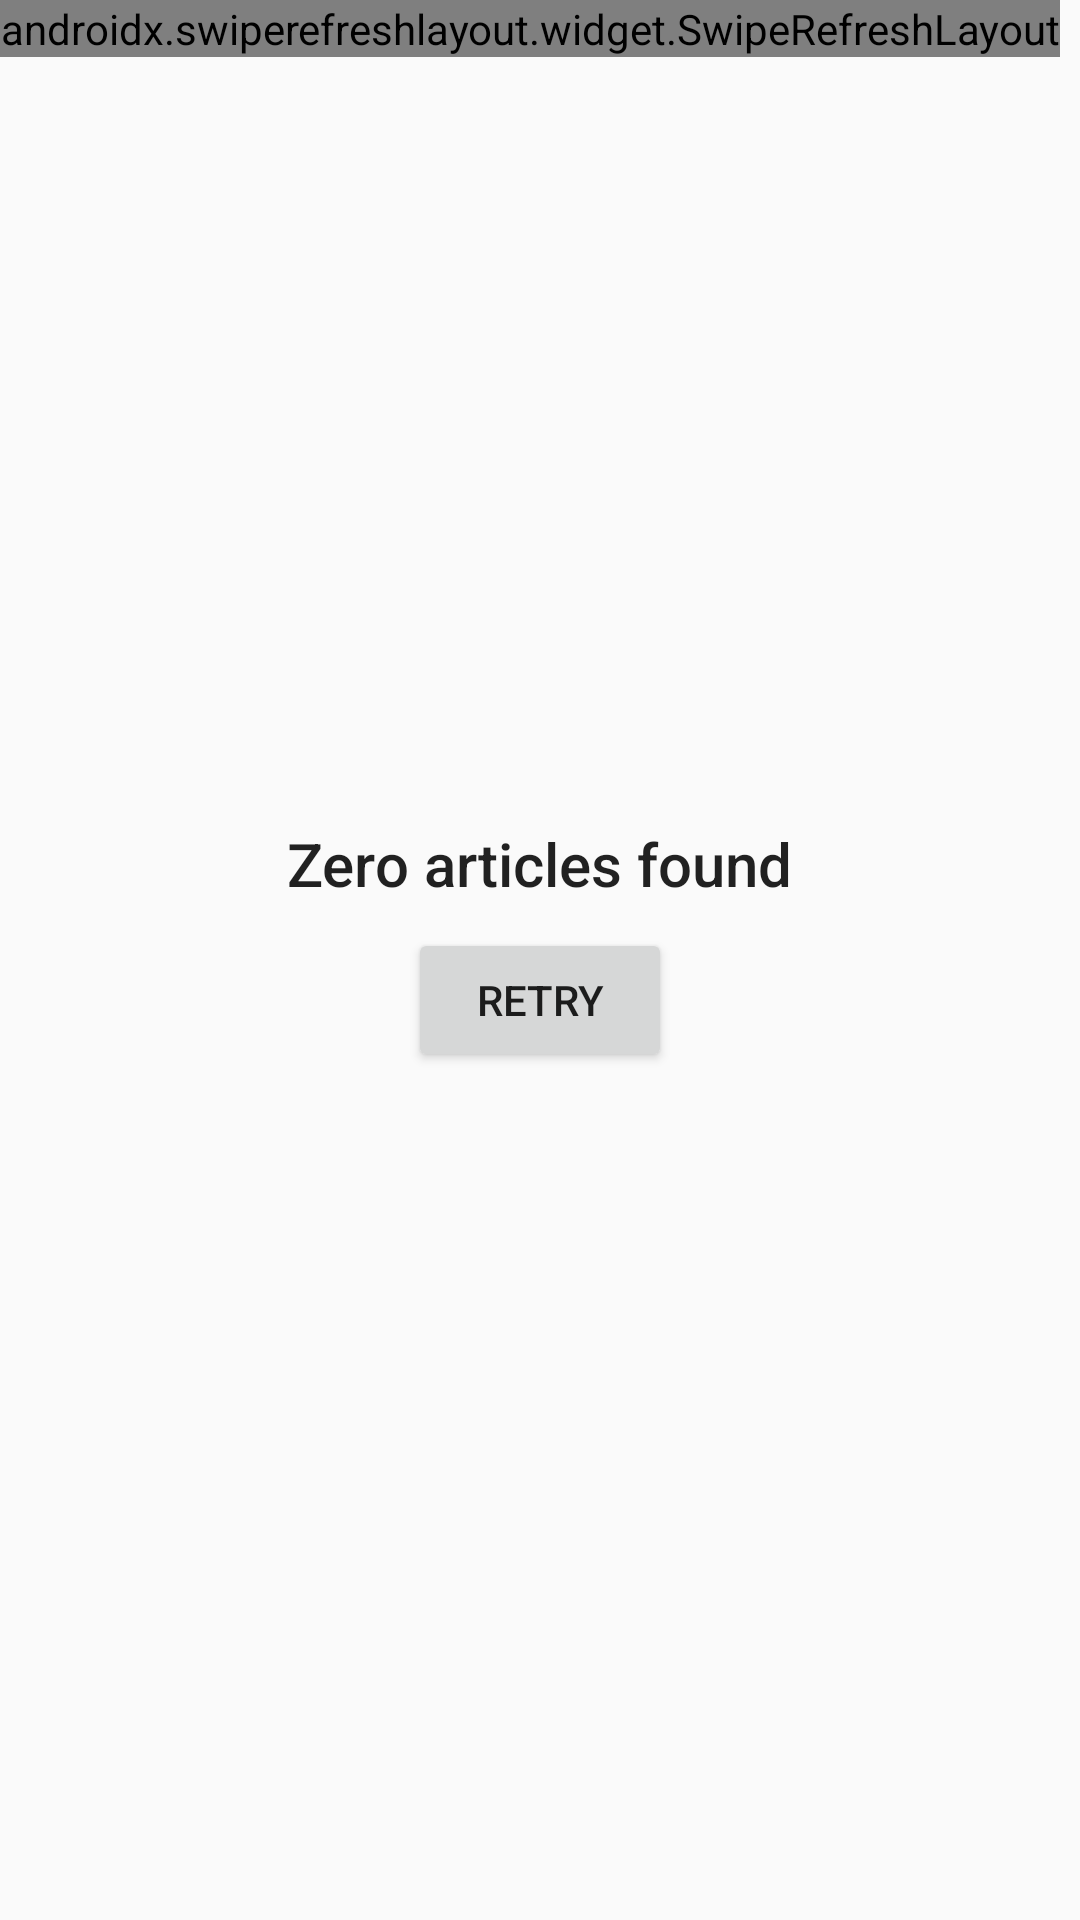

This screen was rendered from an Android layout file. Write that file and the resources it references.
<!-- AndroidManifest.xml: application theme AppTheme -->
<!-- res/layout/activity_main.xml -->
<?xml version="1.0" encoding="utf-8"?>
<androidx.coordinatorlayout.widget.CoordinatorLayout
    xmlns:android="http://schemas.android.com/apk/res/android"
    xmlns:tools="http://schemas.android.com/tools"
    android:layout_width="match_parent"
    android:layout_height="match_parent"
    tools:context=".news_feed.MainActivity">

    <androidx.swiperefreshlayout.widget.SwipeRefreshLayout
        android:id="@+id/swipe_refresh"
        android:layout_width="wrap_content"
        android:layout_height="wrap_content"
        android:background="@android:color/white">

        <androidx.recyclerview.widget.RecyclerView
            android:id="@+id/recycler_view"
            android:layout_width="wrap_content"
            android:layout_height="wrap_content"
            android:scrollbars="vertical"
            android:clipToPadding="false"
            android:paddingBottom="@dimen/news_recyclerview_padding_bottom"/>

    </androidx.swiperefreshlayout.widget.SwipeRefreshLayout>

    <LinearLayout
        android:layout_width="wrap_content"
        android:layout_height="wrap_content"
        android:orientation="vertical"
        android:layout_gravity="center_horizontal|center_vertical">

        <TextView
            android:id="@+id/empty_text"
            android:layout_width="wrap_content"
            android:layout_height="wrap_content"
            android:text="@string/zero_articles_found"
            style="@style/Base.TextAppearance.AppCompat.Title"
            android:layout_gravity="center_horizontal|center_vertical"/>

        <Button
            android:id="@+id/retry_fetch_button"
            android:layout_width="wrap_content"
            android:layout_height="wrap_content"
            android:text="@string/retry"
            android:layout_gravity="center_horizontal|center_vertical"
            android:layout_margin="@dimen/news_retry_button_layout_margin"/>
    </LinearLayout>

</androidx.coordinatorlayout.widget.CoordinatorLayout>
<!-- resources referenced by this layout -->
<resources>
  <dimen name="news_recyclerview_padding_bottom">8dp</dimen>
  <dimen name="news_retry_button_layout_margin">8dp</dimen>
  <string name="retry">Retry</string>
  <string name="zero_articles_found">Zero articles found</string>
  <style name="AppTheme" parent="Theme.AppCompat.Light.DarkActionBar">
          <item name="colorPrimary">@color/colorPrimary</item>
          <item name="colorPrimaryDark">@color/colorPrimaryDark</item>
          <item name="colorAccent">@color/colorAccent</item>
      </style>
  <color name="colorPrimary">#8BC34A</color>
  <color name="colorPrimaryDark">#4CAF50</color>
  <color name="colorAccent">#A2F30B</color>
</resources>
